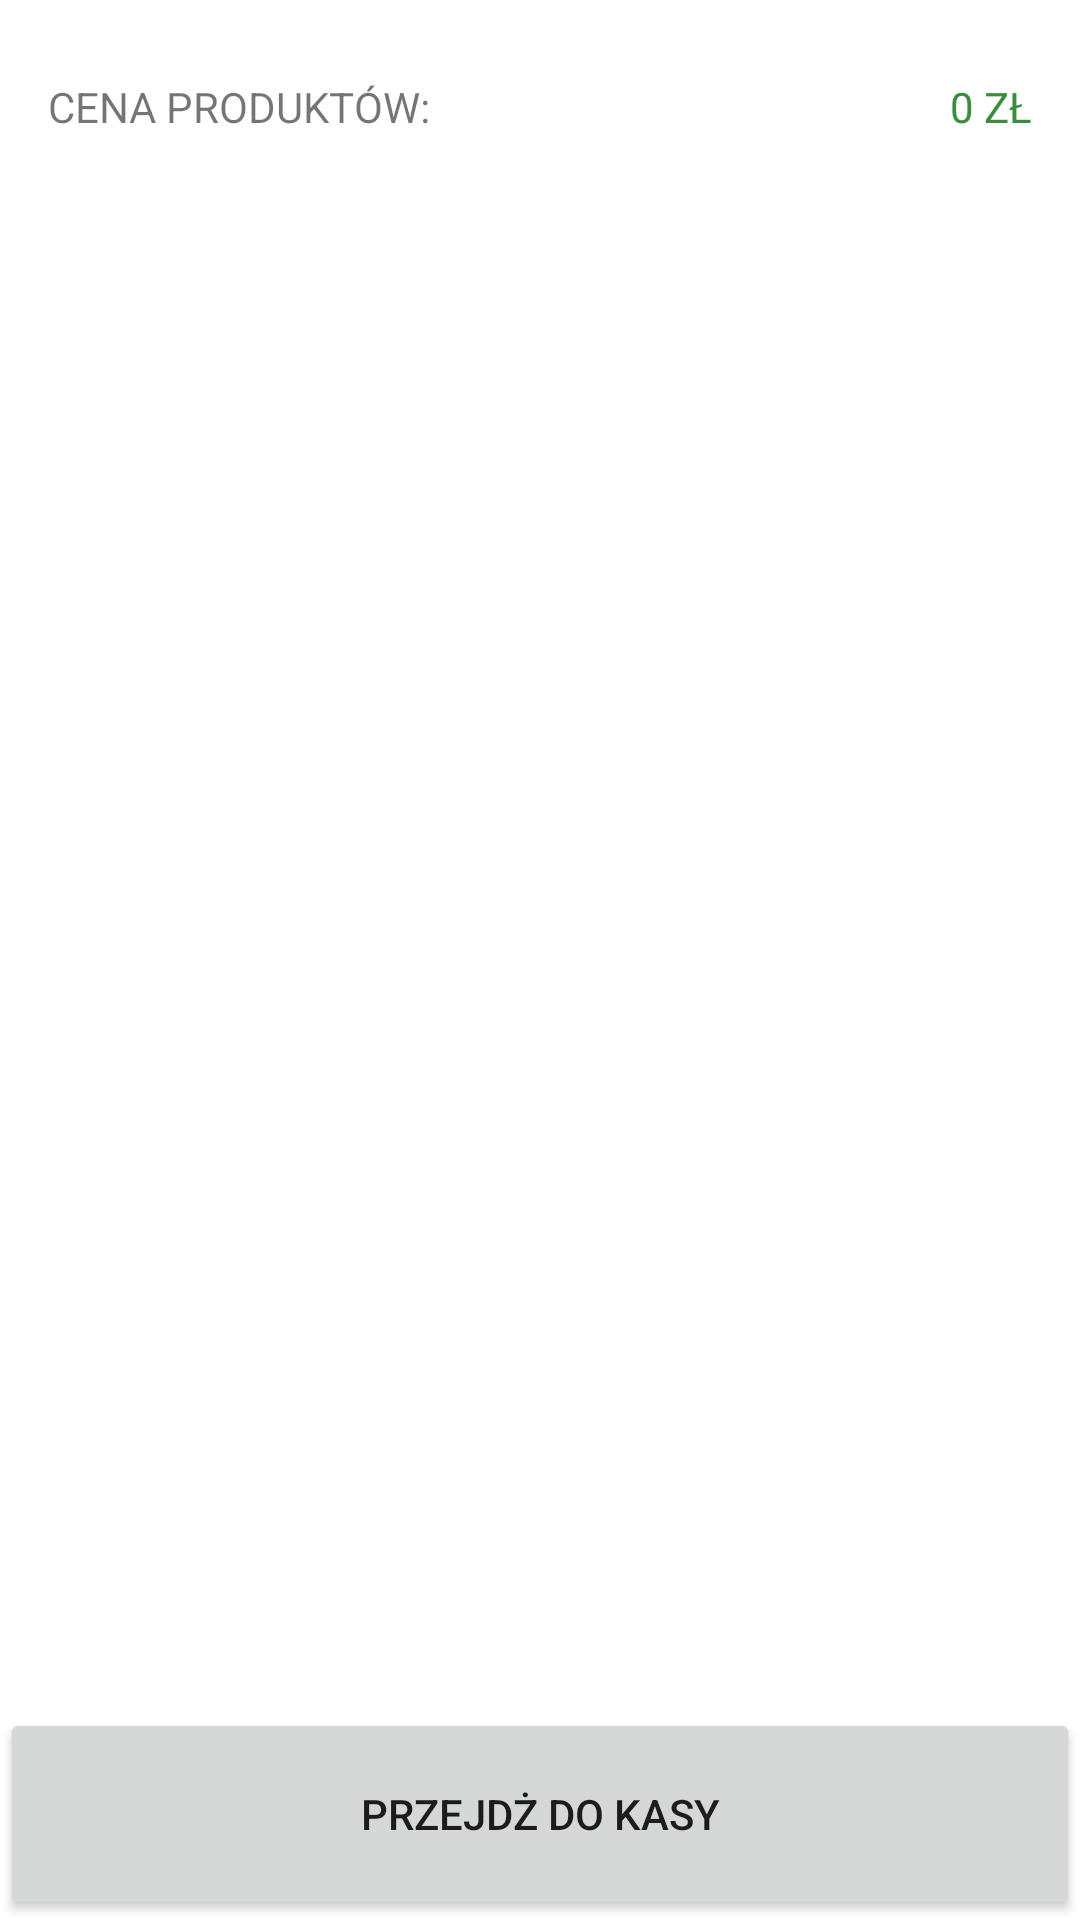

Write the Android layout XML for this screen, with the resource values it uses.
<!-- AndroidManifest.xml: application theme Theme.ClothesShop -->
<!-- res/layout/fragment_basket.xml -->
<?xml version="1.0" encoding="utf-8"?>
<androidx.constraintlayout.widget.ConstraintLayout xmlns:android="http://schemas.android.com/apk/res/android"
    xmlns:app="http://schemas.android.com/apk/res-auto"
    xmlns:tools="http://schemas.android.com/tools"
    android:layout_width="match_parent"
    android:layout_height="match_parent"
    tools:context=".ui.basket.BasketFragment">

    <LinearLayout
        android:layout_width="match_parent"
        android:layout_height="match_parent"
        android:orientation="vertical"
        app:layout_constraintBottom_toBottomOf="parent"
        app:layout_constraintEnd_toEndOf="parent"
        app:layout_constraintStart_toStartOf="parent"
        app:layout_constraintTop_toTopOf="parent">

        <LinearLayout
            android:id="@+id/linearLayoutTop"
            android:layout_width="match_parent"
            android:layout_height="match_parent"
            android:layout_weight="4"
            android:orientation="horizontal"
            android:visibility="visible">

            <TextView
                android:id="@+id/textView"
                android:layout_width="match_parent"
                android:layout_height="match_parent"
                android:layout_marginStart="16dp"
                android:text="CENA PRODUKTÓW:"
                android:gravity="left|center"
                android:layout_weight="@integer/material_motion_duration_long_1"
                />

            <TextView
                android:id="@+id/sum_price"
                android:layout_width="match_parent"
                android:layout_height="match_parent"
                android:layout_marginEnd="16dp"
                android:textColor="@color/green"
                android:text="0 ZŁ"
                android:gravity="right|center"
                android:layout_weight="@integer/material_motion_duration_long_1"
                />

        </LinearLayout>

        <androidx.recyclerview.widget.RecyclerView
            android:id="@+id/list_product_basket"
            android:name="com.example.clothesshop.BasketFragment"
            android:layout_width="match_parent"
            android:layout_height="match_parent"
            android:layout_marginLeft="16dp"
            android:layout_marginRight="16dp"
            android:layout_weight="1"
            android:background="@drawable/ic_baseline_add_shopping_cart_24"
            app:layoutManager="LinearLayoutManager"
            tools:context=".ui.basket.BasketFragment"
            tools:listitem="@layout/fragment_product" />

        <Button
            android:id="@+id/order"
            android:layout_width="match_parent"
            android:layout_height="match_parent"
            android:layout_weight="4"
            android:text="Przejdż do kasy"
            android:visibility="visible" />

    </LinearLayout>


</androidx.constraintlayout.widget.ConstraintLayout>
<!-- res/layout/fragment_product.xml (included above) -->
<?xml version="1.0" encoding="utf-8"?>
<androidx.cardview.widget.CardView xmlns:android="http://schemas.android.com/apk/res/android"
    xmlns:app="http://schemas.android.com/apk/res-auto"
    xmlns:tools="http://schemas.android.com/tools"
    android:layout_width="match_parent"
    android:layout_height="wrap_content"
    android:layout_margin="1dp"
    app:cardCornerRadius="0dp"
    app:cardElevation="6dp"
    tools:layout_editor_absoluteX="10dp"
    tools:layout_editor_absoluteY="10dp">

    <LinearLayout
        android:id="@+id/linearLayout"
        android:layout_width="match_parent"
        android:layout_height="match_parent"
        android:orientation="vertical">



        <ImageView
            android:id="@+id/imageview"
            android:layout_width="match_parent"
            android:layout_height="match_parent"
            android:layout_gravity="top"
            android:layout_weight="1.5" />

        <TextView
            android:id="@+id/textName"
            android:layout_width="match_parent"
            android:layout_height="45dp"
            android:layout_marginStart="10dp"
            android:layout_marginLeft="10dp"
            android:layout_weight="4"
            android:text="text Name and main text"
            android:textSize="15dp"
            android:layout_marginTop="10dp"
            android:textStyle="bold" />

        <LinearLayout
            android:layout_width="match_parent"
            android:layout_height="match_parent"
            android:layout_weight="4"
            android:orientation="horizontal"
            android:padding="5dp">

            <TextView
                android:id="@+id/textPrice"
                android:layout_width="match_parent"
                android:layout_height="match_parent"
                android:layout_gravity="center|top"
                android:layout_marginStart="10dp"
                android:layout_marginLeft="15dp"
                android:layout_marginTop="8dp"
                android:layout_weight="1"
                android:text="Price"
                android:textSize="17sp"
                android:textStyle="bold" />

            <Button
                android:id="@+id/button2"
                android:layout_width="140dp"
                android:layout_height="50dp"
                android:layout_weight="1.5"
                app:icon="@drawable/ic_baseline_shopping_cart_24"
                app:cornerRadius="30dp"
                />

































        </LinearLayout>

























    </LinearLayout>


</androidx.cardview.widget.CardView>
<!-- resources referenced by this layout -->
<resources>
  <color name="green">#388E3C</color>
  <color name="white">#FFFFFFFF</color>
  <style name="Theme.ClothesShop" parent="Theme.MaterialComponents.DayNight.DarkActionBar">
          
          <item name="colorPrimary">@color/green</item>
          <item name="colorPrimaryVariant">@color/green</item>
          <item name="colorOnPrimary">@color/white</item>
          
          <item name="colorSecondary">@color/teal_200</item>
          <item name="colorSecondaryVariant">@color/teal_700</item>
          <item name="colorOnSecondary">@color/black</item>
          
          <item name="android:statusBarColor" tools:targetApi="l">?attr/colorPrimaryVariant</item>
          
          
  
      </style>
  <color name="teal_200">#FF03DAC5</color>
  <color name="teal_700">#FF018786</color>
  <color name="black">#FF000000</color>
</resources>
